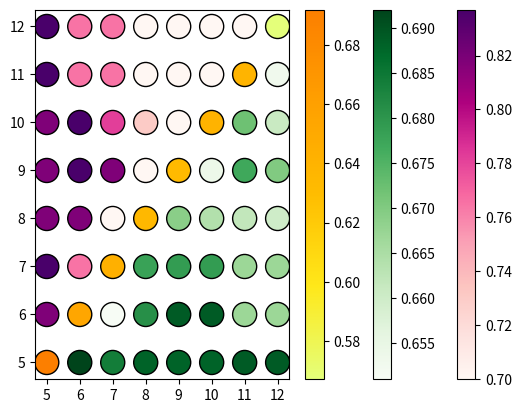

This figure's Python source:
import matplotlib.pyplot as plt
import numpy as np

lowertri=[0.692,
          0.684,0.651,
          0.688,0.681, 0.678,
          0.688,0.689,0.679,0.669,
          0.688,0.689,0.679,0.664,0.654,
          0.689,0.667,0.667,0.662,0.677,0.672,
          0.689,0.667,0.667,0.66,0.67,0.661,0.653,]


upper_tri=[0.837,0.837,0.818,0.818,0.818,0.837,0.818,
           0.765,0.765,0.837,0.837,0.818,0.765,
           0.765,0.765,0.782,0.818,0,
           0,0,0.731,0,
           0,0,0,
           0,0,
           0,]
#upper_tri will have xlist2
xlist1=[]
ylist1=[]
for i in range(0,8):
    for j in range(0,i):
        xlist1.append(i)
        ylist1.append(j)
        print(i-1,j)
        
xlist2=[]
ylist2=[]
for i in range(0,7):
    for j in range(7,i,-1):
        xlist2.append(i)
        ylist2.append(j)
xdia=[]
ydia=[]
for i in range(0,8):
    ydia.append(i)
    xdia.append(i)
dia_vals=[0.692,0.654,0.644,0.635,0.633,0.64,0.639,0.567]

# for i, txt in enumerate(lowertri):
#     plt.annotate(txt, (xlist1[i], ylist1[i]))
# for i, txt in enumerate(upper_tri):
#     plt.annotate(txt, (xlist2[i], ylist2[i]))
# for i, txt in enumerate(dia_vals):
#     plt.annotate(txt, (xdia[i], ydia[i]))
plt.scatter(xlist2,ylist2,c=upper_tri,cmap='RdPu',vmin=0.7, s=300,edgecolors='black')#c=lowertri, cmap='RdPu',vmin=0.7, s=300)
plt.colorbar()
plt.scatter(xlist1,ylist1,c=lowertri, cmap='Greens', s=300,edgecolors='black')#c=upper_tri, cmap='Greens', s=300)
# plt.xlabel("Lower Bound")
# plt.ylabel("Upper Bound")
plt.colorbar()
plt.scatter(xdia,ydia,c=dia_vals,cmap='Wistia', s=300,edgecolors='black')#c=dia_vals, cmap='Wistia', s=300)
# plt.title("Influence of homogeneity on performance of semantic classification")

plt.yticks(np.arange(8), ('5', '6', '7', '8', '9','10','11','12'))
plt.xticks(np.arange(8),('5', '6', '7', '8', '9','10','11','12'))
plt.colorbar()
plt.show()

       
        

